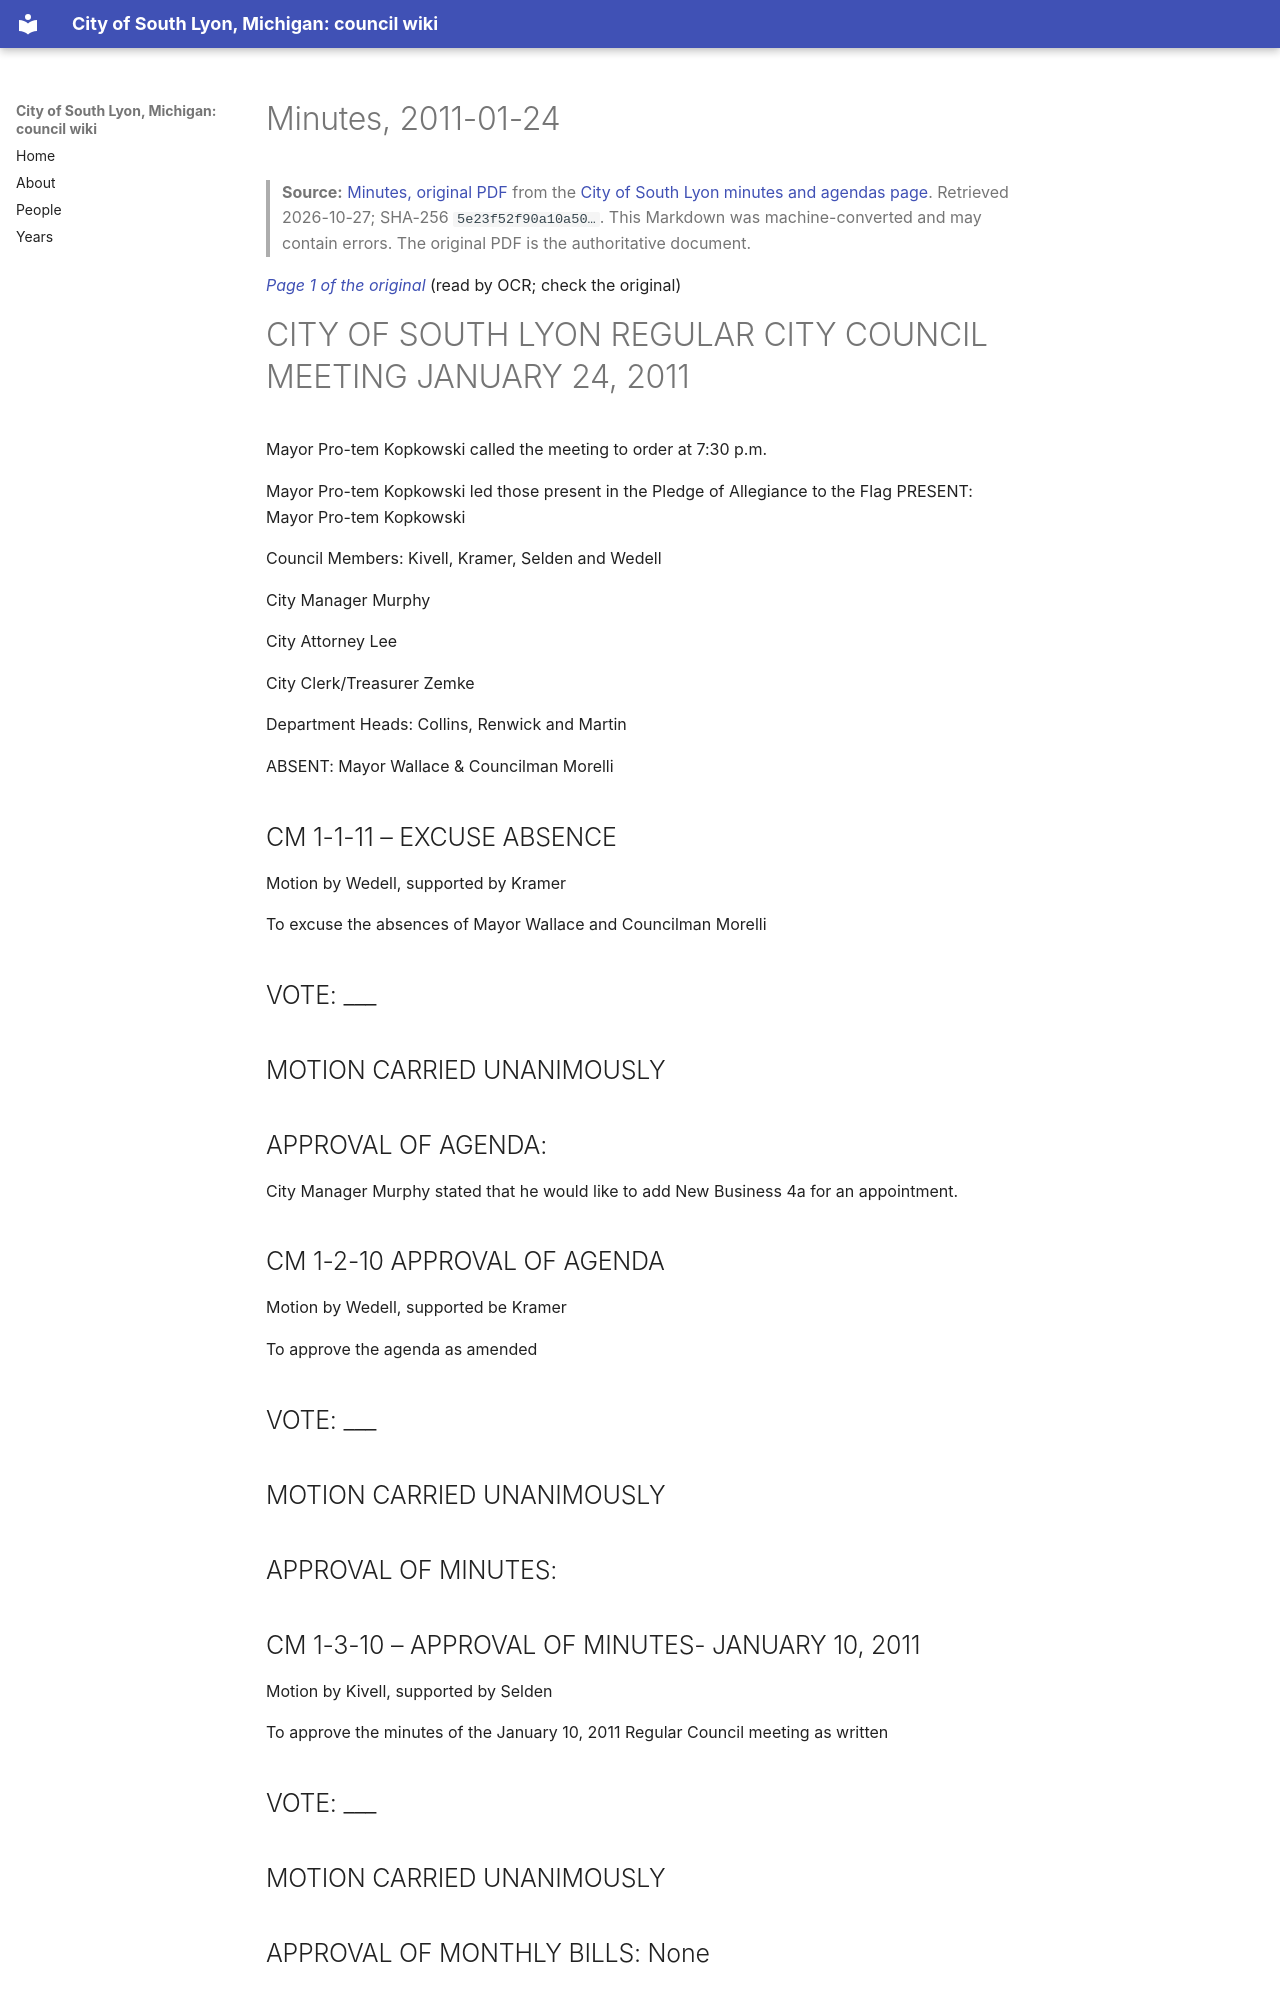

repository: RyanMathewson/city-of-south-lyon-mi-council-wiki · page: documents/2011/2011-01-24/minutes/index.html · generator: mkdocs

---
title: "Minutes, 2011-01-24"
meeting_date: "2011-01-24"
document: "minutes"
source_url: "https://www.southlyonmi.org/document_center/City%20Council/Agenda%20packet%20and%20Minutes/2011/minutes/20110210163946500.pdf?t=202108310733000"
source_listing: "https://www.southlyonmi.org/government/city_council/city_council_minutes_and_agendas.php"
source_sha256: "5e23f52f90a10a50a96a8ca3dcbbb02d5c514c22052ad1bebd73f6cd731cbe50"
source_bytes: 1110399
retrieved: "2026-10-27"
pages: 5
ocr_pages: 5
converter: "pymupdf4llm 0.3.4 (text layers); PaddleOCR-VL-1.6-0.9B (scanned pages)"
---

# Minutes, 2011-01-24

> **Source:** [Minutes, original PDF](https://www.southlyonmi.org/document_center/City%20Council/Agenda%20packet%20and%20Minutes/2011/minutes/20110210163946500.pdf?t=202108310733000) from the [City of South Lyon minutes and agendas page](https://www.southlyonmi.org/government/city_council/city_council_minutes_and_agendas.php). Retrieved 2026-10-27; SHA-256 `5e23f52f90a10a50…`. This Markdown was machine-converted and may contain errors. The original PDF is the authoritative document.

<a id="p1"></a>
*[Page 1 of the original](https://www.southlyonmi.org/document_center/City%20Council/Agenda%20packet%20and%20Minutes/2011/minutes/20110210163946500.pdf?t=202108310733000#page=1)* (read by OCR; check the original)

# CITY OF SOUTH LYON REGULAR CITY COUNCIL MEETING JANUARY 24, 2011

Mayor Pro-tem Kopkowski called the meeting to order at 7:30 p.m.

Mayor Pro-tem Kopkowski led those present in the Pledge of Allegiance to the Flag PRESENT: Mayor Pro-tem Kopkowski

Council Members: Kivell, Kramer, Selden and Wedell

City Manager Murphy

City Attorney Lee

City Clerk/Treasurer Zemke

Department Heads: Collins, Renwick and Martin

ABSENT: Mayor Wallace & Councilman Morelli

## CM 1-1-11 – EXCUSE ABSENCE

Motion by Wedell, supported by Kramer

To excuse the absences of Mayor Wallace and Councilman Morelli

## VOTE: ___

## MOTION CARRIED UNANIMOUSLY

## APPROVAL OF AGENDA:

City Manager Murphy stated that he would like to add New Business 4a for an appointment.

## CM 1-2-10 APPROVAL OF AGENDA

Motion by Wedell, supported be Kramer

To approve the agenda as amended

## VOTE: ___

## MOTION CARRIED UNANIMOUSLY

## APPROVAL OF MINUTES:

## CM 1-3-10 – APPROVAL OF MINUTES- JANUARY 10, 2011

Motion by Kivell, supported by Selden

To approve the minutes of the January 10, 2011 Regular Council meeting as written

## VOTE: ___

## MOTION CARRIED UNANIMOUSLY

## APPROVAL OF MONTHLY BILLS: None

## PUBLIC COMMENT:

### 1. Life Saving Award

Chief Collins requested that we delay the presentation of the Life Saving Award as Officer Raap is currently on a call.

<a id="p2"></a>
*[Page 2 of the original](https://www.southlyonmi.org/document_center/City%20Council/Agenda%20packet%20and%20Minutes/2011/minutes/20110210163946500.pdf?t=202108310733000#page=2)* (read by OCR; check the original)

## OLD BUSINESS:
